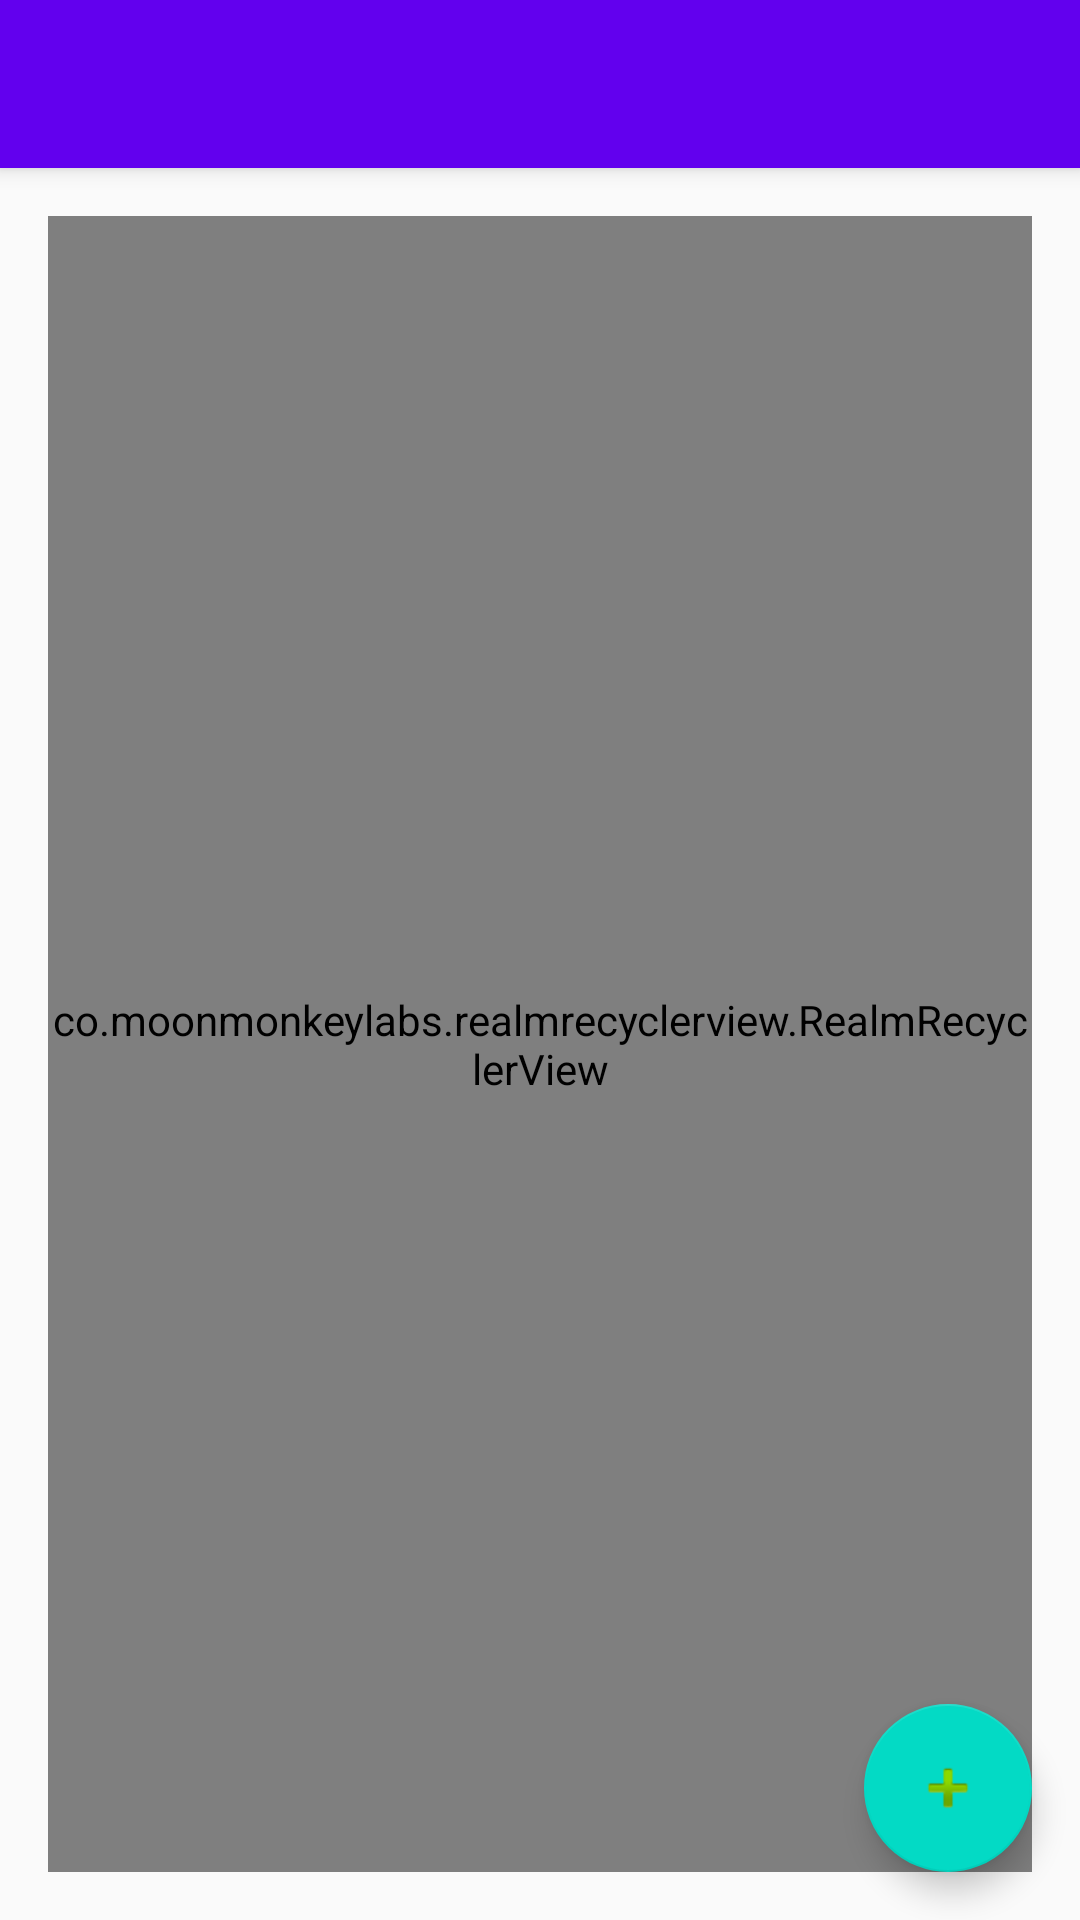

The Android layout XML behind this screen, and the referenced resources:
<!-- AndroidManifest.xml: activity theme AppTheme.NoActionBar -->
<!-- res/layout/activity_main.xml -->
<?xml version="1.0" encoding="utf-8"?>
<android.support.design.widget.CoordinatorLayout xmlns:android="http://schemas.android.com/apk/res/android"
    xmlns:app="http://schemas.android.com/apk/res-auto"
    xmlns:tools="http://schemas.android.com/tools"
    android:layout_width="match_parent"
    android:layout_height="match_parent"
    android:fitsSystemWindows="true"
    tools:context="com.example.example.addressbook.Activities.MainActivity">

    <android.support.design.widget.AppBarLayout
        android:layout_width="match_parent"
        android:layout_height="wrap_content"
        android:theme="@style/AppTheme.AppBarOverlay">

        <android.support.v7.widget.Toolbar
            android:id="@+id/toolbar"
            android:layout_width="match_parent"
            android:layout_height="?attr/actionBarSize"
            android:background="?attr/colorPrimary"
            app:popupTheme="@style/AppTheme.PopupOverlay" />

    </android.support.design.widget.AppBarLayout>

    <include layout="@layout/content_main" />

    <android.support.design.widget.FloatingActionButton
        android:id="@+id/fab"
        android:layout_width="wrap_content"
        android:layout_height="wrap_content"
        android:layout_gravity="bottom|end"
        android:layout_margin="@dimen/fab_margin"
        app:srcCompat="@android:drawable/ic_input_add" />



</android.support.design.widget.CoordinatorLayout>
<!-- res/layout/content_main.xml (included above) -->
<?xml version="1.0" encoding="utf-8"?>
<RelativeLayout xmlns:android="http://schemas.android.com/apk/res/android"
    xmlns:app="http://schemas.android.com/apk/res-auto"
    xmlns:tools="http://schemas.android.com/tools"
    android:id="@+id/content_main"
    android:layout_width="match_parent"
    android:layout_height="match_parent"
    android:paddingBottom="@dimen/activity_vertical_margin"
    android:paddingLeft="@dimen/activity_horizontal_margin"
    android:paddingRight="@dimen/activity_horizontal_margin"
    android:paddingTop="@dimen/activity_vertical_margin"
    app:layout_behavior="@string/appbar_scrolling_view_behavior"
    tools:context="com.example.example.addressbook.Activities.MainActivity"
    tools:showIn="@layout/activity_main">

    
        
        
        

    <co.moonmonkeylabs.realmrecyclerview.RealmRecyclerView
        android:id="@+id/realm_recycler_view"
        android:layout_width="match_parent"
        android:layout_height="match_parent"
        app:rrvIsRefreshable="false"
        app:rrvLayoutType="Grid"
        app:rrvGridLayoutSpanCount="1"
        />

    
        
        
        
</RelativeLayout>
<!-- resources referenced by this layout -->
<resources>
  <dimen name="activity_horizontal_margin">16dp</dimen>
  <dimen name="activity_vertical_margin">16dp</dimen>
  <dimen name="fab_margin">16dp</dimen>
  <style name="AppTheme.AppBarOverlay" parent="ThemeOverlay.AppCompat.Dark.ActionBar" />
  <style name="AppTheme.PopupOverlay" parent="ThemeOverlay.AppCompat.Light" />
  <style name="AppTheme.NoActionBar">
          <item name="windowActionBar">false</item>
          <item name="windowNoTitle">true</item>
      </style>
</resources>
